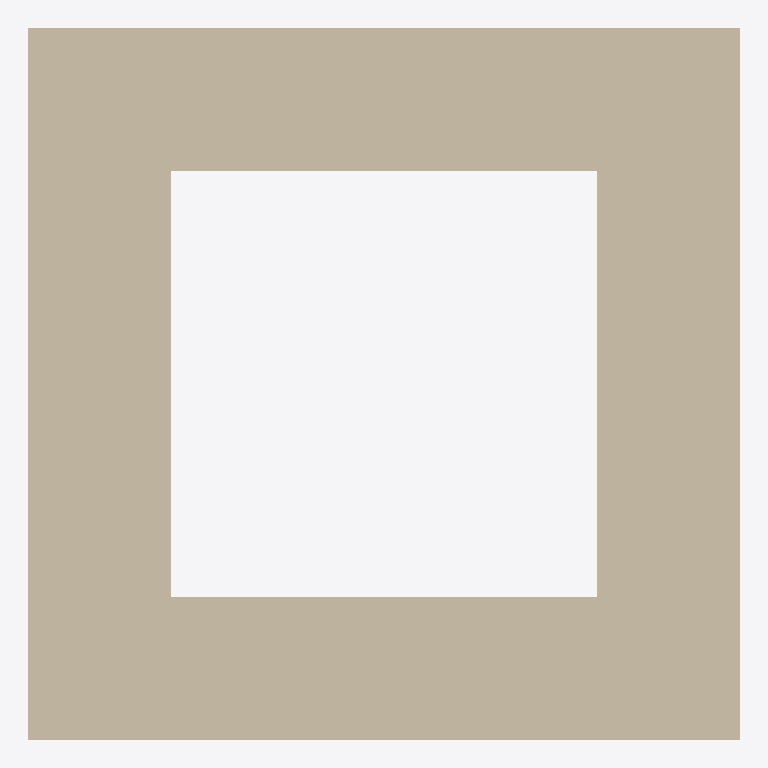
Plan cut of the same IFC building model at storey 'My Storey' (level 0.00 m, cut at 1.40 m), seen from above with north up, elements coloured by IFC class: 4 walls (beige). Cut surfaces are drawn darker.
Extent 10.0 m × 10.0 m × 20.0 m (x, y, z). Storeys (1): My Storey at 0.00 m. Elements (4): 4 IfcWall.

HEADER;
FILE_DESCRIPTION(('ViewDefinition[DesignTransferView]'),'2;1');
FILE_NAME('scenario1_tower_thick_walls.ifc','2023-12-22T15:53:09+01:00',(),(),'IfcOpenShell v0.7.0-6c9e130ca','BlenderBIM 0.0.231214-cfdc540','Nobody');
FILE_SCHEMA(('IFC4'));
ENDSEC;
DATA;
#1=IFCPROJECT('1gaquwKqr0ZRpq_yB_4K3v',$,'My Project',$,$,$,$,(#14,#26),#9);
#30=IFCSITE('3sr3oTKfH8KAaxVCxE4P$8',$,'My Site',$,$,#53,$,$,$,$,$,$,$,$);
#36=IFCBUILDING('0NoAr2NhL2Lh1X5ie5EiuM',$,'My Building',$,$,#59,$,$,$,$,$,$);
#42=IFCBUILDINGSTOREY('2SlEx0NoT8WvF_1GVuJvAB',$,'My Storey',$,$,#65,$,$,$,$);
#79=IFCWALL('3F5EzbaqL15ucNcnmYBb3i',$,'Wall',$,$,#92,#87,$,$);
#106=IFCWALL('1qVa2f20b2gR0wdRt$DzPJ',$,'Wall',$,$,#210,#112,$,$);
#131=IFCWALL('0kVHsz2ev3ABjXa3DeifXn',$,'Wall',$,$,#215,#137,$,$);
#181=IFCWALL('1nhQy9fTz2oBX4tIQmeB6R',$,'Wall',$,$,#220,#187,$,$);
ENDSEC;
